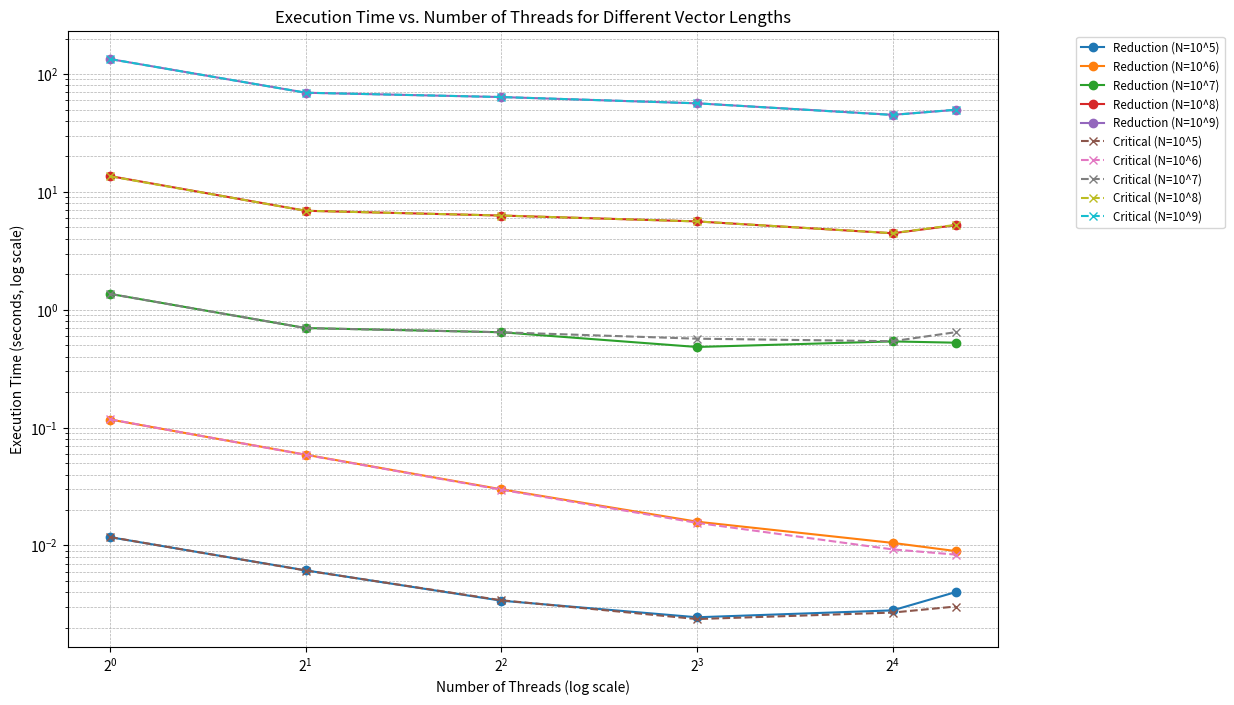

Write the Python code that produced this figure.
import matplotlib.pyplot as plt
import numpy as np

# Data provided
threads = [1, 2, 4, 8, 16, 20]
vector_lengths = [100000, 1000000, 10000000, 100000000, 1000000000]

reduction_times = {
    100000: [0.0117552, 0.00614834, 0.00339909, 0.00245894, 0.00281437, 0.0040203],
    1000000: [0.117108, 0.0588869, 0.0299629, 0.0159175, 0.0105182, 0.00896654],
    10000000: [1.36257, 0.699316, 0.644237, 0.483181, 0.538742, 0.525357],
    100000000: [13.616, 6.91513, 6.29939, 5.61593, 4.45651, 5.20869],
    1000000000: [133.917, 69.3902, 63.7676, 56.4091, 45.0795, 49.6325]
}

critical_times = {
    100000: [0.0117822, 0.00612854, 0.00342749, 0.00237419, 0.00269554, 0.00303355],
    1000000: [0.11747, 0.0586937, 0.0297113, 0.0155507, 0.00926112, 0.00837001],
    10000000: [1.36296, 0.698466, 0.643983, 0.568081, 0.540695, 0.644733],
    100000000: [13.5554, 6.91435, 6.29815, 5.61594, 4.46429, 5.24865],
    1000000000: [133.921, 69.4007, 63.7917, 56.4636, 44.9397, 49.7888]
}
plt.figure(figsize=(12, 8))

for vector_length in vector_lengths:
    plt.plot(threads, reduction_times[vector_length], label=f'Reduction (N=10^{int(np.log10(vector_length))})', marker='o')

for vector_length in vector_lengths:
    plt.plot(threads, critical_times[vector_length], label=f'Critical (N=10^{int(np.log10(vector_length))})', linestyle='--', marker='x')

plt.xscale('log', base=2)
plt.yscale('log')

plt.xlabel('Number of Threads (log scale)')
plt.ylabel('Execution Time (seconds, log scale)')
plt.title('Execution Time vs. Number of Threads for Different Vector Lengths')
plt.legend(fontsize='small', loc='upper right', bbox_to_anchor=(1.25, 1))
plt.grid(True, which="both", linestyle='--', linewidth=0.5)

plt.savefig("execution_time_vs_threads.pdf", bbox_inches='tight')

plt.show()
